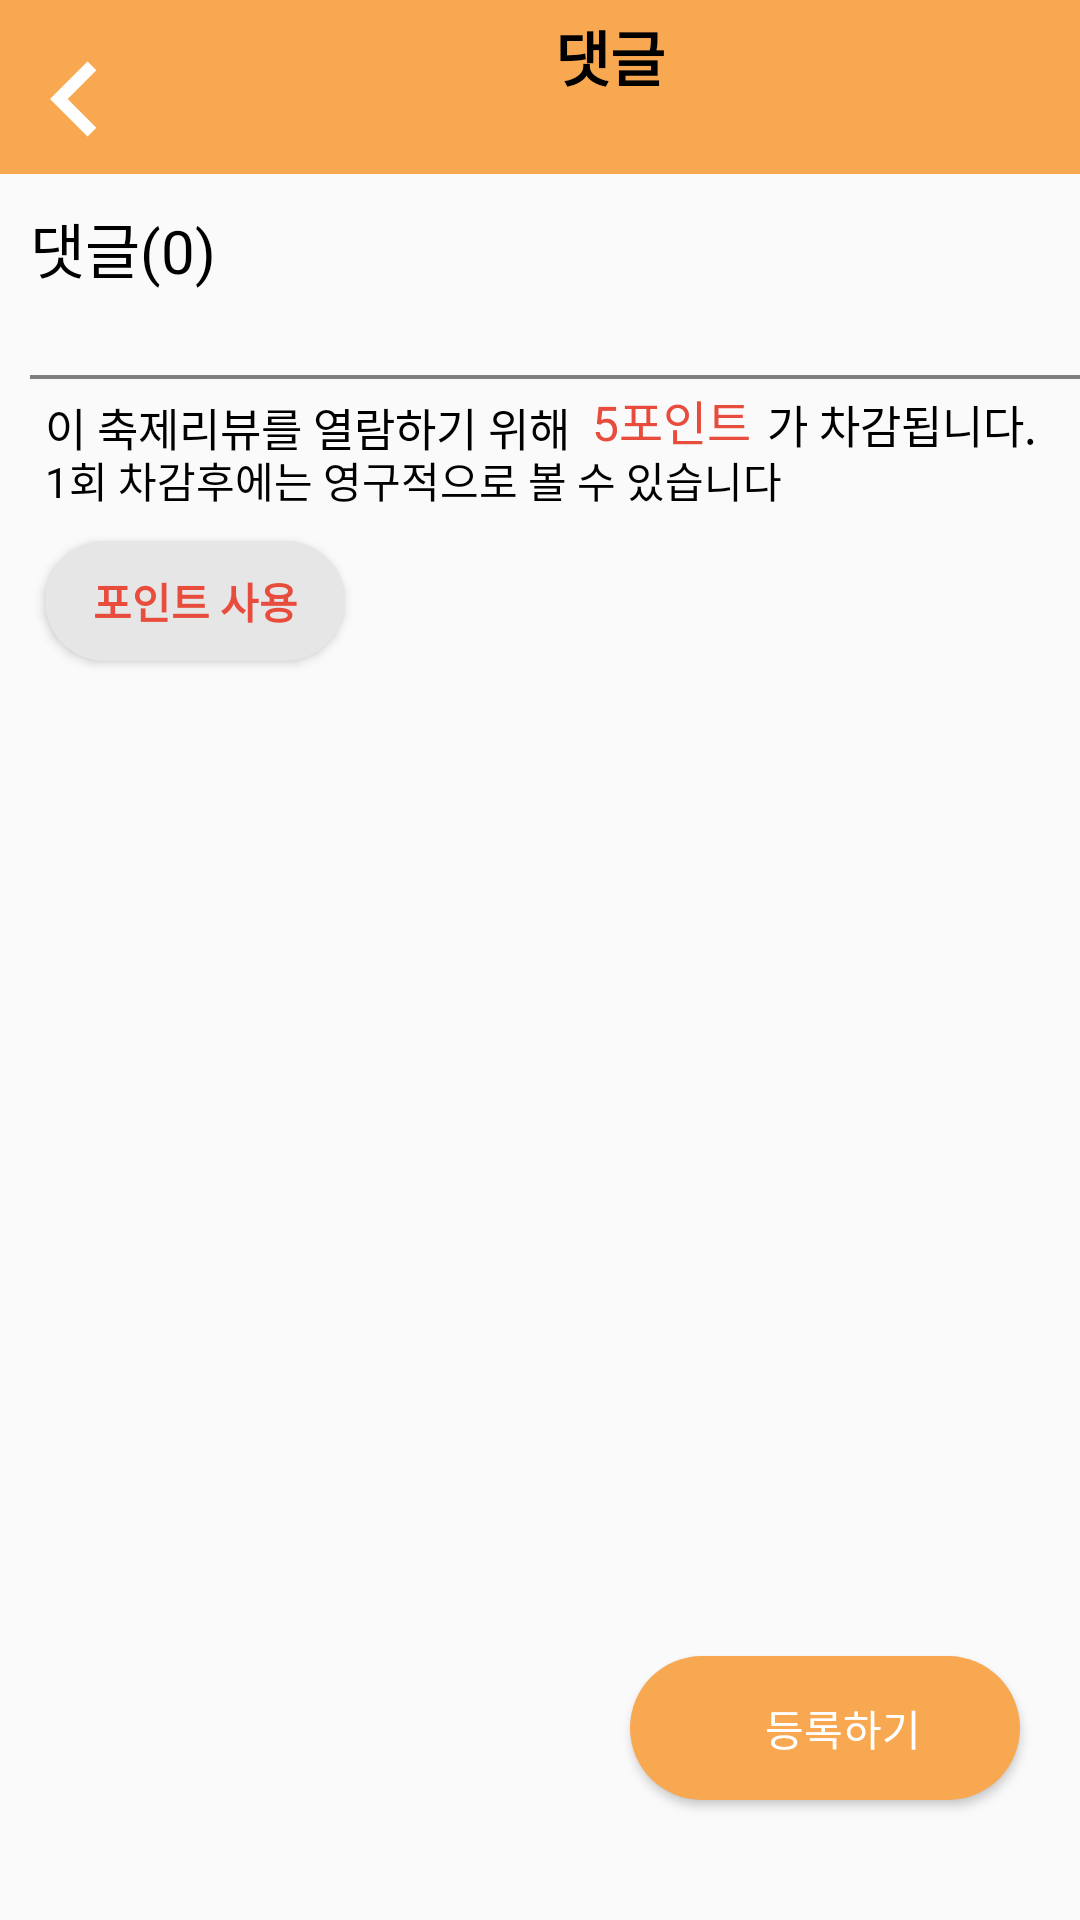

The Android layout XML behind this screen, and the referenced resources:
<!-- AndroidManifest.xml: application theme Theme.festival_app -->
<!-- res/layout/review2.xml -->
<?xml version="1.0" encoding="utf-8"?>
<LinearLayout xmlns:android="http://schemas.android.com/apk/res/android"
    android:layout_width="match_parent"
    android:layout_height="match_parent"
    xmlns:tools="http://schemas.android.com/tools"
    xmlns:app="http://schemas.android.com/apk/res-auto"
    android:orientation="vertical">
    <LinearLayout
        android:layout_width="match_parent"
        android:layout_height="wrap_content"
        android:orientation="horizontal"
        android:background="@color/orange"
        >
        <ImageView
            android:id="@+id/backbtn"
            android:layout_width="50dp"
            android:layout_height="50dp"
            android:layout_marginTop="8dp"
            android:src="@drawable/ic_baseline_navigate_before_24" />
        <TextView
            android:layout_width="wrap_content"
            android:layout_height="wrap_content"
            android:layout_marginLeft="135dp"
            android:layout_marginTop="4dp"
            android:layout_marginBottom="5dp"
            android:fontFamily="@font/notosans2"
            android:text="댓글"
            android:textColor="@color/black"
            android:textSize="20dp"
            android:textStyle="bold"></TextView>

    </LinearLayout>
    <LinearLayout
        android:layout_width="wrap_content"
        android:layout_height="60dp"
        android:orientation="horizontal">

        <TextView
            android:layout_width="match_parent"
            android:layout_height="wrap_content"
            android:layout_marginLeft="10dp"
            android:layout_marginTop="10dp"
            android:fontFamily="@font/notosans2"
            android:text="댓글("
            android:textColor="@color/black"
            android:textSize="20dp"></TextView>

        <TextView
            android:id="@+id/review_num"
            android:layout_width="match_parent"
            android:layout_height="wrap_content"
            android:layout_marginTop="10dp"
            android:text="0"
            android:fontFamily="@font/notosans2"
            android:textColor="@color/black"
            android:textSize="20dp"></TextView>

        <TextView
            android:layout_width="match_parent"
            android:layout_height="wrap_content"
            android:layout_marginTop="10dp"
            android:layout_marginRight="230dp"
            android:fontFamily="@font/notosans2"
            android:text=")"
            android:textColor="@color/black"
            android:textSize="20dp"></TextView>
    </LinearLayout>
    <View
        android:id="@+id/line4"
        android:layout_width="385dp"
        android:layout_height="4px"
        android:layout_marginLeft="10dp"
        android:layout_marginTop="7dp"
        android:background="@color/gray2"></View>
    android:layout_width="match_parent"
    android:layout_height="match_parent"
    android:orientation="vertical"
    >

    <androidx.constraintlayout.widget.ConstraintLayout
        android:layout_width="match_parent"
        android:layout_height="match_parent"
        >
        <TextView
            android:id="@+id/my_user"
            android:layout_width="wrap_content"
            android:layout_height="wrap_content"
            android:paddingLeft="15dp"
            app:layout_constraintLeft_toLeftOf="parent"
            app:layout_constraintTop_toTopOf="parent"
            android:textSize="20dp"
            android:visibility="gone"
            android:fontFamily="@font/notosans2"
            android:paddingRight="10dp"
            android:textColor="@color/black"
            ></TextView>
        <TextView
            android:id="@+id/my_review"
            android:layout_width="match_parent"
            android:layout_height="wrap_content"
            android:paddingLeft="15dp"
            app:layout_constraintLeft_toLeftOf="parent"
            app:layout_constraintTop_toBottomOf="@id/my_user"
            android:textSize="15dp"
            android:visibility="gone"
            android:fontFamily="@font/notosans"
            android:paddingRight="10dp"
            android:layout_marginTop="-10dp"
            android:textColor="@color/black"
            ></TextView>
        <TextView
            android:id="@+id/my_writeDate"
            android:layout_width="wrap_content"
            android:layout_height="wrap_content"
            android:fontFamily="@font/notosans"
            android:textColor="#9E000000"
            android:textSize="13dp"
            android:visibility="gone"
            android:layout_marginTop="7dp"
            android:layout_marginLeft="280dp"
            app:layout_constraintTop_toTopOf="parent"
            app:layout_constraintLeft_toLeftOf="parent"
            ></TextView>
        <TextView
            android:id="@+id/point_text"
            android:layout_width="wrap_content"
            android:layout_height="wrap_content"
            android:paddingLeft="15dp"
            android:paddingRight="15dp"
            android:fontFamily="@font/notosans2"
            android:text="이 축제리뷰를 열람하기 위해"
            android:textColor="@color/black"
            android:textSize="15dp"
            android:layout_marginTop="5dp"
            app:layout_constraintLeft_toLeftOf="parent"
            app:layout_constraintTop_toBottomOf="@id/my_review"
            ></TextView>

        <TextView
            android:id="@+id/point_text2"
            android:layout_width="wrap_content"
            android:layout_height="70dp"
            android:fontFamily="@font/notosans2"
            android:text=" 5포인트"
            android:textColor="@color/red"
            android:textSize="16dp"
            android:layout_marginTop="2dp"
            android:layout_marginLeft="-12dp"
            app:layout_constraintLeft_toRightOf="@+id/point_text"
            app:layout_constraintTop_toBottomOf="@id/my_review"></TextView>

        <TextView
            android:id="@+id/point_text5"
            android:layout_width="wrap_content"
            android:layout_height="wrap_content"
            android:text=" 가 차감됩니다."
            android:textSize="15dp"
            app:layout_constraintLeft_toRightOf="@+id/point_text"
            app:layout_constraintTop_toBottomOf="@id/my_review"
            android:textColor="@color/black"
            android:fontFamily="@font/notosans2"
            android:layout_marginTop="4dp"
            android:layout_marginLeft="47dp"
            ></TextView>
        <TextView
            android:id="@+id/point_text4"
            android:layout_width="wrap_content"
            android:layout_height="wrap_content"
            android:textColor="@color/black"
            app:layout_constraintLeft_toLeftOf="parent"
            app:layout_constraintTop_toBottomOf="@+id/point_text"
            android:text="1회 차감후에는 영구적으로 볼 수 있습니다"
            android:layout_marginTop="-4dp"
            android:paddingLeft="15dp"
            android:fontFamily="@font/notosans2"
            ></TextView>
        <androidx.appcompat.widget.AppCompatButton
            android:id="@+id/point_btn2"
            android:layout_width="100dp"
            app:layout_constraintTop_toBottomOf="@id/point_text4"
            android:layout_height="40dp"
            android:layout_marginTop="10dp"
            app:layout_constraintLeft_toLeftOf="parent"
            android:layout_marginLeft="15dp"
            android:background="@drawable/radius"
            android:text="포인트 사용"
            android:textColor="@color/red"
            android:fontFamily="@font/notosans2"
            android:layout_marginBottom="5dp"
            android:textStyle="bold"></androidx.appcompat.widget.AppCompatButton>

        <androidx.recyclerview.widget.RecyclerView
            android:id="@+id/rv_review"
            android:layout_width="match_parent"
            android:layout_height="wrap_content"
            app:layout_constraintTop_toTopOf="parent"
            android:layout_marginBottom="25dp"
            app:layoutManager="androidx.recyclerview.widget.LinearLayoutManager"
            android:visibility="gone"
            app:layout_constraintLeft_toLeftOf="parent"
            tools:listitem="@layout/reviewitem_list" />
        <androidx.appcompat.widget.AppCompatButton
            android:id="@+id/add_review"
            android:layout_width="130dp"
            android:layout_height="wrap_content"
            android:layout_marginBottom="40dp"
            android:background="@drawable/write"
            android:text="등록하기"
            android:drawableStart="@drawable/ic_baseline_edit_24"
            android:textColor="@color/white"
            android:textSize="14dp"
            android:paddingLeft="12dp"
            android:drawablePadding="-20dp"
            android:fontFamily="@font/notosans2"
            android:layout_marginRight="20dp"
            app:layout_constraintBottom_toBottomOf="parent"
            app:layout_constraintRight_toRightOf="parent"></androidx.appcompat.widget.AppCompatButton>
    </androidx.constraintlayout.widget.ConstraintLayout>


    <androidx.constraintlayout.widget.ConstraintLayout
        android:layout_width="match_parent"
        android:layout_height="match_parent"
        >

    </androidx.constraintlayout.widget.ConstraintLayout>


</LinearLayout>
<!-- res/layout/reviewitem_list.xml (included above) -->
<?xml version="1.0" encoding="utf-8"?>
<androidx.constraintlayout.widget.ConstraintLayout xmlns:android="http://schemas.android.com/apk/res/android"
    android:layout_width="match_parent"
    android:layout_height="wrap_content"
    xmlns:app="http://schemas.android.com/apk/res-auto">
<TextView
    android:id="@+id/reviewitem_list_user"
    android:layout_width="wrap_content"
    android:layout_height="wrap_content"
    android:text="user"
    android:fontFamily="@font/notosans"
    android:textColor="@color/black"
    android:textSize="20dp"
    android:layout_marginTop="-5dp"
    android:paddingLeft="15dp"
    app:layout_constraintTop_toTopOf="parent"
    app:layout_constraintLeft_toLeftOf="parent"
    ></TextView>
    <TextView
        android:id="@+id/reviewitem_list_review"
        android:layout_width="wrap_content"
        android:layout_height="wrap_content"
        android:text="review"
        android:paddingLeft="15dp"
        android:layout_marginTop="-10dp"
        android:fontFamily="@font/notosans"
        android:textColor="@color/black"
        android:textSize="15dp"
        app:layout_constraintTop_toBottomOf="@+id/reviewitem_list_user"
        app:layout_constraintLeft_toLeftOf="parent"
        ></TextView>
    <TextView
        android:id="@+id/reviewitem_list_writeDate"
        android:layout_width="wrap_content"
        android:layout_height="wrap_content"
        android:text="작성날짜"
        android:fontFamily="@font/notosans"
        android:textColor="#9E000000"
        android:textSize="13dp"
        android:layout_marginTop="7dp"
        android:layout_marginLeft="280dp"
        app:layout_constraintTop_toTopOf="parent"
        app:layout_constraintLeft_toLeftOf="parent"
        ></TextView>
</androidx.constraintlayout.widget.ConstraintLayout>
<!-- resources referenced by this layout -->
<resources>
  <color name="black">#FF000000</color>
  <color name="gray2">#807E7E</color>
  <color name="orange">#F9A852</color>
  <color name="red">#E74C3C</color>
  <color name="white">#FFFFFFFF</color>
  <!-- drawable ic_baseline_navigate_before_24 (drawable) -->
  <vector
      android:autoMirrored="true"
      android:height="24dp"
      android:tint="#FFFFFF"
      android:viewportHeight="24"
      android:viewportWidth="24"
      android:width="24dp"
      xmlns:android="http://schemas.android.com/apk/res/android">
      <path
          android:fillColor="@android:color/white"
          android:pathData="M15.41,7.41L14,6l-6,6 6,6 1.41,-1.41L10.83,12z"/>
  </vector>
  <!-- drawable radius (drawable) -->
  <?xml version="1.0" encoding="utf-8"?>
  <selector xmlns:android="http://schemas.android.com/apk/res/android">
      <item>
          <shape android:shape="rectangle">
              <corners android:radius="300dp"></corners>
              <solid android:color="@color/gray3"></solid>
          </shape>
      </item>
  </selector>
  <!-- drawable write (drawable-v24) -->
  <?xml version="1.0" encoding="utf-8"?>
  <selector xmlns:android="http://schemas.android.com/apk/res/android">
      <item>
          <shape android:shape="rectangle">
              <corners android:radius="1000dp"
                  ></corners>
              <solid android:color="@color/orange"></solid>
          </shape>
      </item>
  </selector>
  <style name="Theme.festival_app" parent="Theme.AppCompat.Light">
          
          <item name="colorPrimary">@color/purple_500</item>
          <item name="colorPrimaryVariant">@color/purple_700</item>
          <item name="colorOnPrimary">@color/white</item>
          
          <item name="colorSecondary">@color/teal_200</item>
          <item name="colorSecondaryVariant">@color/teal_700</item>
          <item name="colorOnSecondary">@color/black</item>
          
          <item name="android:statusBarColor" tools:targetApi="l">?attr/colorPrimaryVariant</item>
          <item name="windowNoTitle">true</item>
          <item name="android:windowFullscreen">true</item>
  
          
      </style>
  <color name="gray3">#E6E6E6</color>
  <color name="purple_500">#FF6200EE</color>
  <color name="purple_700">#FF3700B3</color>
  <color name="teal_200">#FF03DAC5</color>
  <color name="teal_700">#FF018786</color>
</resources>
